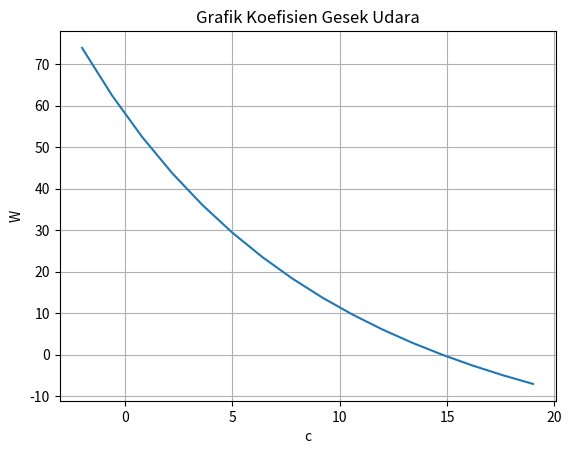

This figure's Python source:
# MATPLOTLIB HANYA BISA DIGUNAKAN APABILA X DAN Y NYA ADALAH LIST,
# JADI KITA HARUS MENGUBAH C DAN W MENJADI LIST

import matplotlib.pyplot as plt       # --> Mengimport Library matplotlib.pyplot
from math import exp

g = 9.8
m = 68
v = 40
t = 10
N = 15
H = (19 - (-2)) / N

d = []      # --> INISISASI d MENJADI TIPE DATA LIST
r = []      # --> INISISASI r MENJADI TIPE DATA LIST

for i in range(0, 16):
    for c in range(-2, -1):
        c = c + (i * H)
        d.append(c)          # --> MEMASUKKAN c AGAR MENJADI LIST DI VARIABEL d
        print("c sekarang adalah = ", c)
        C = c                # --> MEMBEDAKAN ANTARA c dan C, agar tidak tercampur
        W = ((g * m) / C) * (1 - exp(-(C / m) * t)) - v
        print('W = ', W)
        r.append(W)          # --> MEMASUKKAN W AGAR MENJADI LIST DI VARIABEL r
        print('-------------------------')

plt.plot(d, r)           # --> command nya, jadi rumus nya plt.plot(x, y) , x itu sumbu x, y itu sumbu y
plt.xlabel("c")          # --> memberi label sumbu x menjadi c
plt.ylabel("W")          # --> memberi label sumbu y menjadi W
plt.title("Grafik Koefisien Gesek Udara")        # --> memberi Judul
plt.grid(True)          # --> membuat kotak kotak agar mudah dipahami
plt.show()              # --> menampilkan plot
